8-way image classification set "bloodmnist" from GitHub (BhavaniSankarRS/emperical-analysis); label vocabulary: basophil, eosinophil, erythroblast, immature granulocytes(myelocytes, metamyelocytes and promyelocytes), lymphocyte, monocyte, neutrophil, platelet.

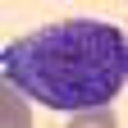
Label: immature granulocytes(myelocytes, metamyelocytes and promyelocytes)

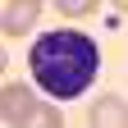
Label: basophil

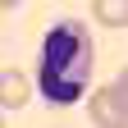
Label: neutrophil

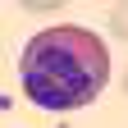
Label: eosinophil

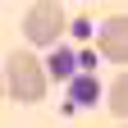
Label: platelet

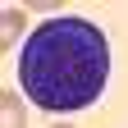
Label: erythroblast
